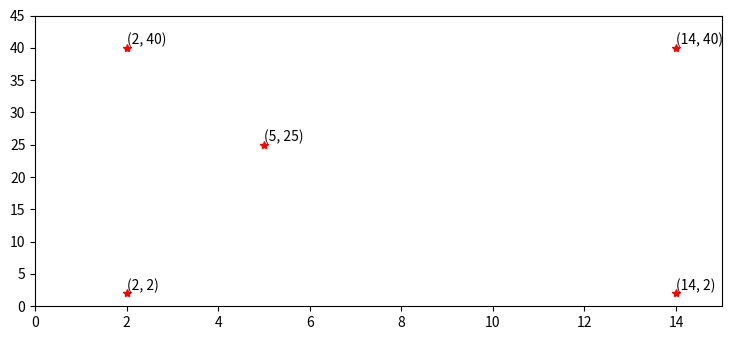

Recreate this plot in Python.
import matplotlib.pyplot as plt

plt.rcParams["figure.figsize"] = [7.50, 3.50]
plt.rcParams["figure.autolayout"] = True

x = [2, 2, 14, 14, 5]
y = [2, 40, 40, 2, 25]

plt.plot(x, y, 'r*')
plt.axis([0, 15, 0, 45])

for i, j in zip(x, y):
   plt.text(i, j+0.5, '({}, {})'.format(i, j))

plt.show()